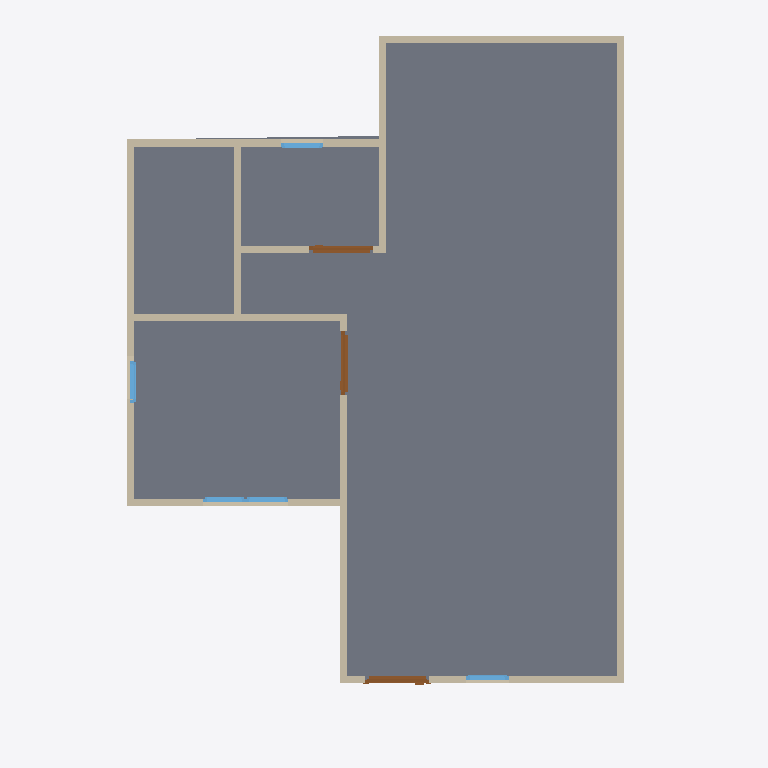
Plan cut of the same IFC building model at storey 'GF' (level 0.00 m, cut at 1.40 m), seen from above with north up, elements coloured by IFC class: 13 walls (beige), 5 windows (light blue), 3 doors (brown), 1 slab (grey). Cut surfaces are drawn darker.
Extent 10.0 m × 10.0 m × 7.1 m (x, y, z). Storeys (3): GF at 0.00 m; 2F at 3.00 m; Roof at 6.00 m. Elements (51): 28 IfcWall, 12 IfcWindow, 8 IfcDoor, 2 IfcSlab, 1 IfcRoof.

HEADER;
FILE_DESCRIPTION(('ViewDefinition[DesignTransferView]'),'2;1');
FILE_NAME('two_storey_house_revisions.ifc','2025-09-02T12:23:34+08:00',(''),(''),'IfcOpenShell 0.8.3-post1','Bonsai 0.8.3-post1','');
FILE_SCHEMA(('IFC4'));
ENDSEC;
DATA;
#1=IFCPROJECT('17W_snB9fEZ81q8pizUqP0',$,'My Project',$,$,$,$,(#14,#26),#9);
#31=IFCSITE('0cvBcXjSTFCv9iFAZPCRfU',$,'My Site',$,$,#54,$,$,$,$,$,$,$,$);
#37=IFCBUILDING('2_J0QdDFrBoQOLFoB9oABB',$,'My Building',$,$,#60,$,$,$,$,$,$);
#43=IFCBUILDINGSTOREY('1kEOc8kj92UQro2JcWWsIH',$,'2F',$,$,#1928,$,$,$,$);
#67=IFCBUILDINGSTOREY('3iE4$PtVzAbR_CczK8FpXo',$,'GF',$,$,#83,$,$,$,$);
#5680=IFCBUILDINGSTOREY('0_bUO_z3b9Ih6IbKz0uatG',$,'Roof',$,$,#5701,$,$,$,$);
#908=IFCSLAB('1F04kGX4L6$ex9U6Pc33xJ',$,'Slab',$,$,#916,#923,$,$);
#118=IFCWALL('2Z3pzXmZ19SO8qSqNZmCrH',$,'Wall',$,$,#129,#124,$,$);
#218=IFCWALL('39g$2WP6jCgR3irKnFVlGj',$,'Wall',$,$,#533,#224,$,$);
#193=IFCWALL('1J5nARYd52AgYTzphAvF6Q',$,'Wall',$,$,#204,#199,$,$);
#143=IFCWALL('0lyR6GsVz6pP9tV2BdD2$N',$,'Wall',$,$,#442,#149,$,$);
#668=IFCWALL('286SHYqCzFv9iCRjXuIi2P',$,'Wall',$,$,#737,#674,$,$);
#91=IFCWALL('3ajP9I6KH3qg9OE3prlbgl',$,'Wall',$,$,#629,#99,$,$);
#268=IFCWALL('2g6Nqb4J538ft9271m1HlH',$,'Wall',$,$,#597,#274,$,$);
#243=IFCWALL('3D5cJS$uz4PfgiA0_TqR7T',$,'Wall',$,$,#565,#249,$,$);
#751=IFCWALL('0GziIUmRX6_vdzn2OhicYc',$,'Wall',$,$,#762,#757,$,$);
#643=IFCWALL('1UeS1giAzD6v5pSBEyeFha',$,'Wall',$,$,#654,#649,$,$);
#168=IFCWALL('2hOkQlZHfE0ARJirhA$iGS',$,'Wall',$,$,#474,#174,$,$);
#789=IFCWALL('3wj_5mdDz07AFNPTqSKiy8',$,'Wall',$,$,#896,#795,$,$);
#814=IFCWALL('0Z9BJY$rb5mgikgUOwyKLE',$,'Wall',$,$,#901,#820,$,$);
#1039=IFCDOOR('1sWagIKuX7PQOTG5eSeOES',$,'Door',$,$,#1103,#1048,$,2.0,0.899999976158142,$,$,$);
#1104=IFCDOOR('3y82yMHmn4MvEEhi$HduvI',$,'Door',$,$,#1614,#1112,$,2.0,0.899999976158142,$,$,$);
#1153=IFCDOOR('2egVwGb8j0rOE9npscSlv0',$,'Door',$,$,#1201,#1161,$,2.0,0.899999976158142,$,$,$);
#1794=IFCWINDOW('0BDLAkbPfEU8iLFVDKbDct',$,'Window',$,$,#1933,#1803,$,0.899999976158142,0.600000023841858,$,$,$);
#1615=IFCWINDOW('1iGCTzlpv05eA8J0u9Rvvp',$,'Window',$,$,#1679,#1624,$,0.899999976158142,0.600000023841858,$,$,$);
#1859=IFCWINDOW('2kpBEx8oz9NQsOdHBHk3N1',$,'Window',$,$,#1923,#1868,$,0.899999976158142,0.600000023841858,$,$,$);
#1680=IFCWINDOW('12sR6RULDBLRj0f$xkPKFI',$,'Window',$,$,#1744,#1689,$,0.899999976158142,0.600000023841858,$,$,$);
#1745=IFCWINDOW('0LKMq58gT0Mu82DEjAOQt8',$,'Window',$,$,#1793,#1753,$,0.899999976158142,0.600000023841858,$,$,$);
ENDSEC;